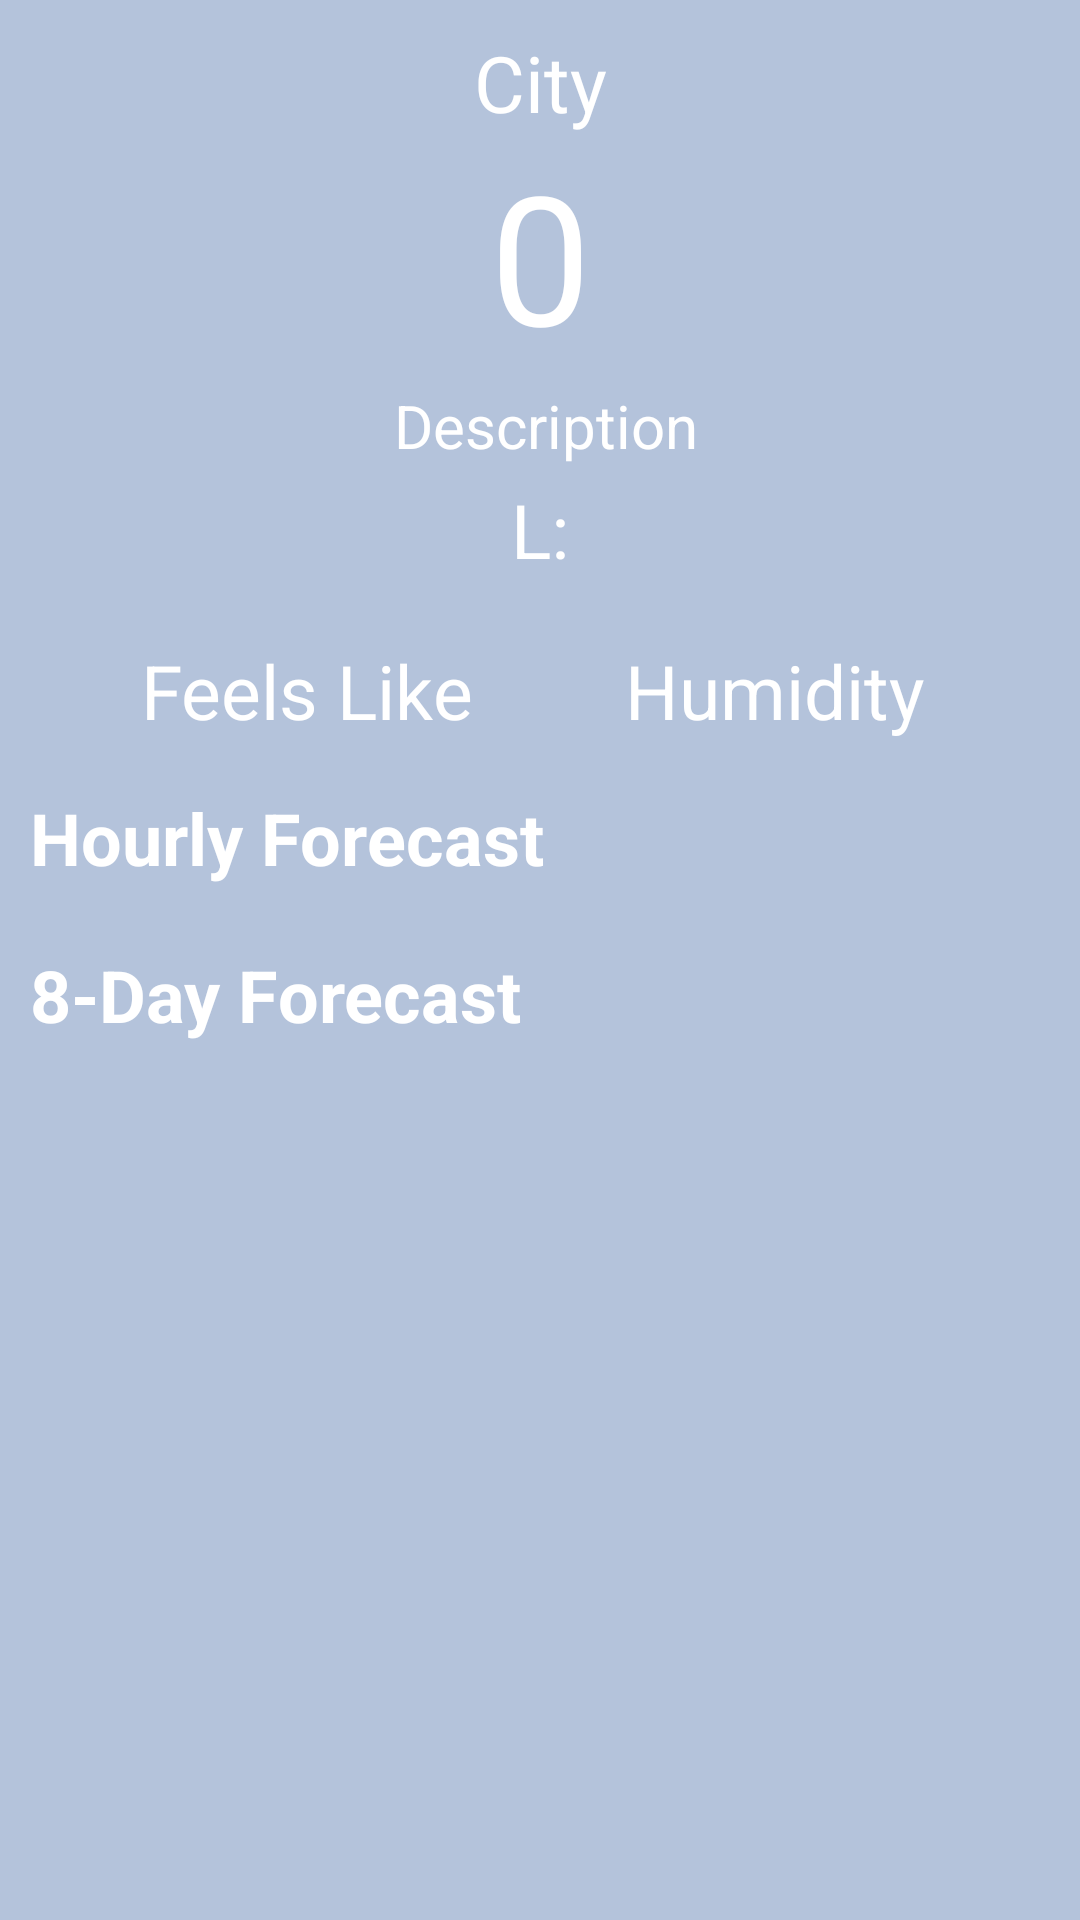

Reconstruct the res/layout file that produces this screen, plus the resources it refers to.
<!-- AndroidManifest.xml: application theme Theme.BasicWeather -->
<!-- res/layout/activity_main.xml -->
<?xml version="1.0" encoding="utf-8"?>
<androidx.constraintlayout.widget.ConstraintLayout xmlns:android="http://schemas.android.com/apk/res/android"
    xmlns:app="http://schemas.android.com/apk/res-auto"
    xmlns:tools="http://schemas.android.com/tools"
    android:id="@+id/constraintLO"
    android:layout_width="match_parent"
    android:layout_height="match_parent"
    android:background="@color/mist_white"
    tools:context=".MainActivity">


    <androidx.constraintlayout.widget.Group
        android:id="@+id/widgetGroup"
        android:layout_width="match_parent"
        android:layout_height="match_parent"
        android:visibility="visible"
        app:constraint_referenced_ids="txtCity,
        iconImg, textDescription, hourlyForecastTV,textFeelsLike,
        textTemp, textTempMinMax, textHum, weatherRV, dailyRV, dailyForecastTV">

    </androidx.constraintlayout.widget.Group>

    <TextView
        android:id="@+id/txtCity"
        android:layout_width="wrap_content"
        android:layout_height="wrap_content"
        android:layout_marginTop="10dp"
        android:gravity="center"
        android:text="@string/city"
        android:textColor="@color/white"
        android:textSize="26dp"
        app:layout_constraintBottom_toTopOf="@+id/textTemp"
        app:layout_constraintEnd_toEndOf="parent"
        app:layout_constraintStart_toStartOf="parent"
        app:layout_constraintTop_toTopOf="parent"></TextView>


    <ImageView
        android:id="@+id/iconImg"
        android:layout_width="40dp"
        android:layout_height="40dp"
        app:flow_horizontalAlign="center"
        app:flow_verticalAlign="center"
        app:layout_constraintEnd_toStartOf="@id/textDescription"
        app:layout_constraintTop_toBottomOf="@id/textTemp">

    </ImageView>

    <TextView
        android:id="@+id/textDescription"
        android:layout_width="wrap_content"
        android:layout_height="wrap_content"
        android:elegantTextHeight="true"
        android:paddingLeft="4dp"
        android:text="Description"
        android:textAlignment="center"
        android:textColor="@color/white"
        android:textSize="20dp"
        app:layout_constraintEnd_toEndOf="parent"
        app:layout_constraintStart_toStartOf="parent"
        app:layout_constraintTop_toBottomOf="@+id/textTemp">

    </TextView>

    <TextView
        android:id="@+id/textTemp"
        android:layout_width="match_parent"
        android:layout_height="wrap_content"
        android:layout_marginStart="10dp"
        android:layout_marginTop="0dp"
        android:layout_marginEnd="10dp"
        android:text="@string/temperature"
        android:textAlignment="center"
        android:textColor="@color/white"
        android:textSize="60dp"
        app:layout_constraintEnd_toEndOf="parent"
        app:layout_constraintStart_toStartOf="parent"
        app:layout_constraintTop_toBottomOf="@+id/txtCity" />

    <TextView
        android:id="@+id/textTempMinMax"
        android:layout_width="wrap_content"
        android:layout_height="wrap_content"
        android:layout_marginTop="0dp"
        android:text="@string/tempMin"
        android:textAlignment="center"
        android:textColor="@color/white"
        android:textSize="25dp"
        app:layout_constraintEnd_toEndOf="parent"
        app:layout_constraintStart_toStartOf="parent"
        app:layout_constraintTop_toBottomOf="@+id/textDescription" />


    <TextView
        android:id="@+id/textFeelsLike"
        android:layout_width="0dp"
        android:layout_height="wrap_content"
        android:layout_marginStart="25dp"
        android:layout_marginTop="20dp"
        android:layout_marginEnd="1dp"
        android:text="@string/feelsLike"
        android:textAlignment="center"
        android:textColor="@color/white"
        android:textSize="25dp"
        app:layout_constraintEnd_toStartOf="@id/textHum"
        app:layout_constraintHorizontal_bias="0.5"
        app:layout_constraintStart_toStartOf="parent"
        app:layout_constraintTop_toBottomOf="@+id/textTempMinMax" />

    <TextView
        android:id="@+id/textHum"
        android:layout_width="0dp"
        android:layout_height="wrap_content"
        android:layout_marginStart="1dp"
        android:layout_marginTop="20dp"
        android:layout_marginEnd="25dp"
        android:text="@string/humidity"
        android:textAlignment="center"
        android:textColor="@color/white"
        android:textSize="25dp"
        app:layout_constraintEnd_toEndOf="parent"
        app:layout_constraintHorizontal_bias="0.5"
        app:layout_constraintStart_toEndOf="@+id/textFeelsLike"
        app:layout_constraintTop_toBottomOf="@id/textTempMinMax" />

    <TextView
        android:id="@+id/hourlyForecastTV"
        android:layout_width="match_parent"
        android:layout_height="wrap_content"
        android:layout_marginStart="10dp"
        android:layout_marginTop="16dp"
        android:text="Hourly Forecast"
        android:textColor="@color/white"
        android:textSize="24dp"
        android:textStyle="bold"
        app:layout_constraintEnd_toEndOf="parent"
        app:layout_constraintStart_toStartOf="parent"
        app:layout_constraintTop_toBottomOf="@id/textFeelsLike">

    </TextView>

    <androidx.recyclerview.widget.RecyclerView
        android:id="@+id/weatherRV"
        android:layout_width="match_parent"
        android:layout_height="wrap_content"
        android:layout_marginStart="10dp"
        android:layout_marginEnd="10dp"
        android:layout_marginTop="4dp"
        android:orientation="horizontal"
        app:layout_constraintEnd_toEndOf="parent"
        app:layout_constraintStart_toStartOf="parent"
        app:layout_constraintTop_toBottomOf="@id/hourlyForecastTV">

    </androidx.recyclerview.widget.RecyclerView>

    <TextView
        android:id="@+id/dailyForecastTV"
        android:layout_width="match_parent"
        android:layout_height="wrap_content"
        app:layout_constraintTop_toBottomOf="@id/weatherRV"
        android:textSize="24dp"
        android:text="8-Day Forecast"
        android:layout_marginTop="16dp"
        android:textColor="@color/white"
        android:textStyle="bold"
        app:layout_constraintStart_toStartOf="parent"
        app:layout_constraintEnd_toEndOf="parent"
        android:layout_marginStart="10dp">

    </TextView>

    <androidx.recyclerview.widget.RecyclerView
        android:id="@+id/dailyRV"
        android:layout_width="match_parent"
        android:layout_marginStart="10dp"
        android:layout_marginEnd="10dp"
        android:layout_marginTop="4dp"
        android:layout_height="220dp"
        android:orientation="vertical"
        app:layout_constraintEnd_toEndOf="parent"
        app:layout_constraintStart_toStartOf="parent"
        app:layout_constraintTop_toBottomOf="@id/dailyForecastTV">

    </androidx.recyclerview.widget.RecyclerView>

<androidx.coordinatorlayout.widget.CoordinatorLayout
    android:layout_width="match_parent"
    android:layout_height="wrap_content"
    app:layout_constraintBottom_toBottomOf="parent">


    <com.google.android.material.bottomnavigation.BottomNavigationView
        android:id="@+id/bottomNav"
        android:layout_width="match_parent"
        android:layout_height="60dp"
        android:visibility="gone"
        android:background="@color/mist_blue"
        app:layout_constraintEnd_toEndOf="parent"
        app:layout_constraintStart_toStartOf="parent"
        app:layout_constraintTop_toBottomOf="parent">

        <Button
            android:id="@+id/searchCityButton"
            android:layout_width="wrap_content"
            android:layout_height="wrap_content"
            android:background="@color/mist_white"
            android:text="Search city"
            android:textColor="@color/white"
            android:textSize="10sp"
            android:layout_marginStart="20dp"
            android:layout_gravity="start|center_vertical"></Button>


    </com.google.android.material.bottomnavigation.BottomNavigationView>

</androidx.coordinatorlayout.widget.CoordinatorLayout>

</androidx.constraintlayout.widget.ConstraintLayout>
<!-- resources referenced by this layout -->
<resources>
  <color name="mist_blue">#537690</color>
  <color name="mist_white">#B4C3DB</color>
  <color name="white">#FFFFFFFF</color>
  <string name="city">City</string>
  <string name="feelsLike">Feels Like</string>
  <string name="humidity">Humidity</string>
  <string name="tempMin">L:</string>
  <string name="temperature">0</string>
  <style name="Theme.BasicWeather" parent="Theme.AppCompat.NoActionBar">
          
          <item name="colorPrimary">@color/purple_500</item>
          <item name="colorPrimaryVariant">@color/purple_700</item>
          <item name="colorOnPrimary">@color/white</item>
          
          <item name="colorSecondary">@color/teal_200</item>
          <item name="colorSecondaryVariant">@color/teal_700</item>
          <item name="colorOnSecondary">@color/black</item>
          
          <item name="android:statusBarColor" tools:targetApi="l">?attr/colorPrimaryVariant</item>
          
      </style>
  <color name="purple_500">#FF6200EE</color>
  <color name="purple_700">#FF3700B3</color>
  <color name="teal_200">#FF03DAC5</color>
  <color name="teal_700">#FF018786</color>
  <color name="black">#FF000000</color>
</resources>
